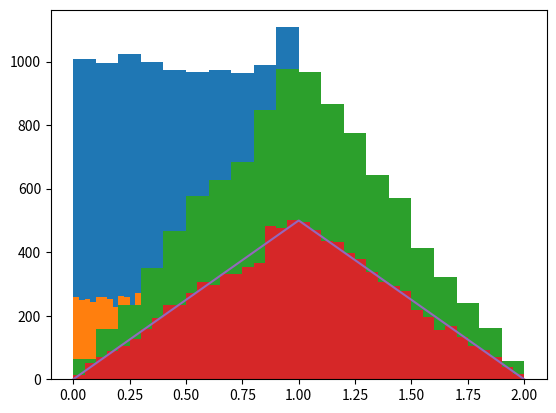

Write Python code to recreate this figure.




bit = lambda x, k: int(x&2**k>0) # Returns one if x contains 2^k.

def hypercube_corners(d):
    l = [[]]*2**d # Create a list with 2^d empty lists to append to individually.
    for k in range(d): # For all the coordinates.
        for x in range(2**d): # For all the points.
            l[x].append(bit(x,k)) # Append zero or one to each list.
    return l

for d in range(4):
    print(d, hypercube_corners(d))







import numpy as np
import matplotlib.pyplot as plt

# Generate 10000 random numbers.
a = np.random.uniform(0, 1, 10000)

# Draw default histogram.
plt.hist(a)

# Draw histogram using 40 bins.
plt.hist(a, range=[0,1], bins = 40)
plt.show()

print (f"mean: {a.mean():.4f}, variance: {a.var():.4f}")

# Generate 2x10000 random numbers.
a2 = np.random.uniform(0, 1, (2, 10000))
a2_sum = a2.sum(axis = 0)

# Draw histogram.
plt.hist(a2_sum,bins=20,range=[0,2])
plt.show()

print (f"mean: {a2_sum.mean():.4f}, variance: {a2_sum.var():.4f}")

plt.hist(a2_sum, bins=40, range=[0,2])
x = np.linspace(0, 2, 1000)
y = 1-np.abs(1-x)
plt.plot(x, 500*y)
plt.show()











